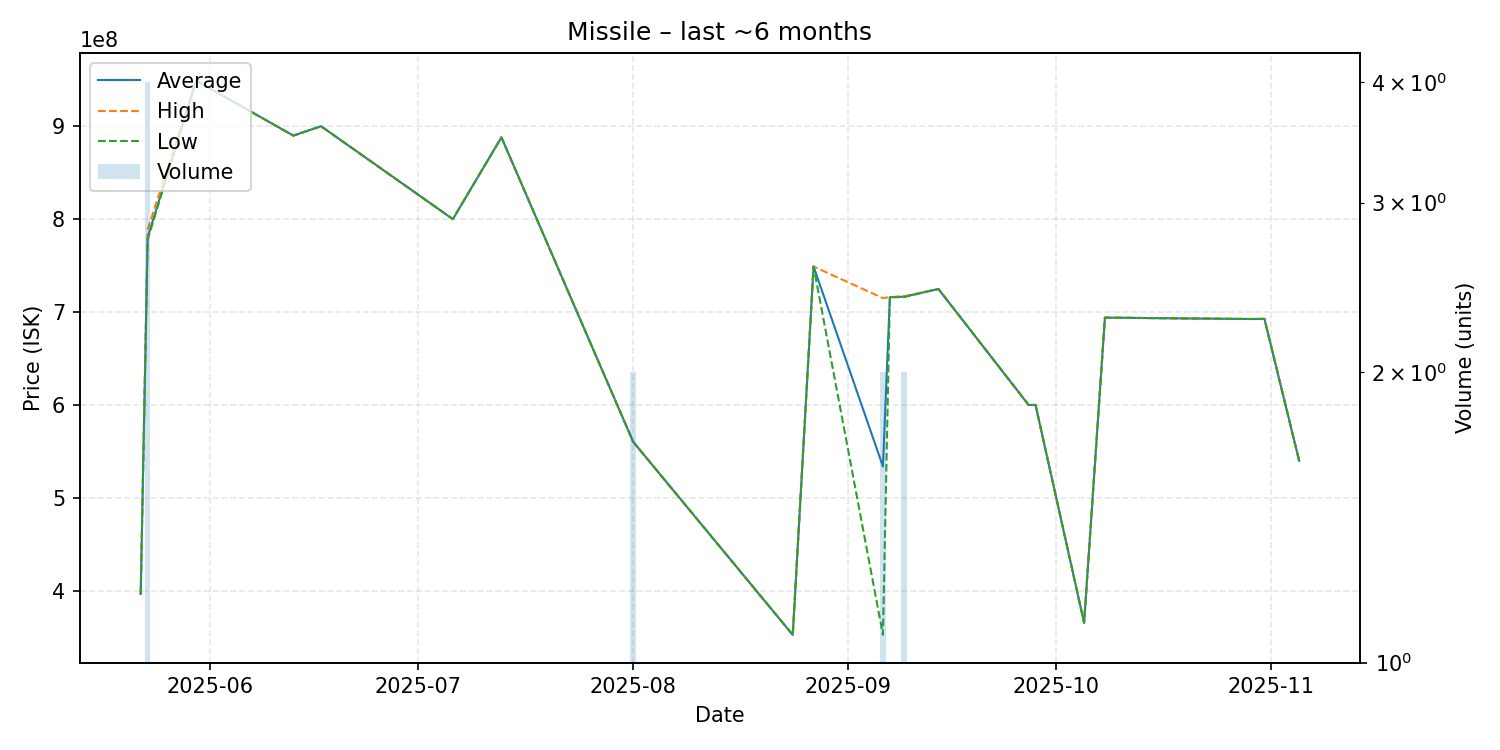

The data file committed next to this chart (first rows):
date, average, highest, lowest, order_count, volume
2025-05-22, 396500000, 396500000, 396500000, 1, 1
2025-05-23, 780450000, 789000000, 777900000, 4, 4
2025-05-30, 949000000, 949000000, 949000000, 1, 1
2025-06-13, 889900000, 889900000, 889900000, 1, 1
2025-06-17, 900000000, 900000000, 900000000, 1, 1
2025-07-06, 800000000, 800000000, 800000000, 1, 1
2025-07-13, 888000000, 888000000, 888000000, 1, 1
2025-08-01, 560250000, 560300000, 560200000, 2, 2
2025-08-24, 352500000, 352500000, 352500000, 1, 1
2025-08-27, 749000000, 749000000, 749000000, 1, 1
2025-09-06, 533750000, 715000000, 352500000, 2, 2
2025-09-07, 716000000, 716000000, 716000000, 1, 1
2025-09-09, 716500000, 717000000, 716000000, 2, 2
2025-09-14, 724800000, 724800000, 724800000, 1, 1
2025-09-27, 600000000, 600000000, 600000000, 1, 1
2025-09-28, 600000000, 600000000, 600000000, 1, 1
2025-10-05, 365500000, 365500000, 365500000, 1, 1
2025-10-08, 694000000, 694000000, 694000000, 1, 1
2025-10-21, 693000000, 693000000, 693000000, 1, 1
2025-10-29, 692500000, 692500000, 692500000, 1, 1
2025-10-31, 692600000, 692600000, 692600000, 1, 1
2025-11-05, 539900000, 539900000, 539900000, 1, 1
